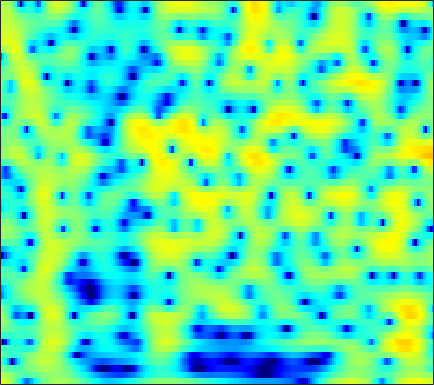

Values plotted in this chart, from the file beside it:
4.6355, 4.137, 3.377, 2.4895, 1.7279, 0.56707, -0.80227, -2.0076, -3.8969, -6.2059, -9.0364, -11.329, -13.06, -11.457, -9.389, -6.8945, -4.9094, -3.7126, -2.4057, -1.3594, -0.52455, -0.010955, 0.54317, 0.96572
2.574, 2.211, 1.692, 1.138, 0.7085, 0.1279, -0.4452, -0.857, -1.359, -1.777, -2.076, -2.205, -2.24, -2.121, -1.944, -1.619, -1.235, -0.9294, -0.5261, -0.1517, 0.1746, 0.3792, 0.5925, 0.7323
0.2053, -0.405, -1.208, -1.938, -2.388, -2.802, -2.962, -2.917, -2.677, -2.287, -1.812, -1.429, -0.9138, -0.4104, -0.05373, 0.3891, 0.7821, 1.039, 1.326, 1.546, 1.692, 1.75, 1.758, 1.68
-1.913, -3.459, -6.101, -9.88, -14.26, -24.55, -15.96, -11.29, -7.511, -4.989, -3.133, -2.023, -0.8048, 0.1869, 0.8104, 1.509, 2.071, 2.407, 2.75, 2.971, 3.07, 3.066, 2.954, 2.711
-0.7386, -1.484, -2.432, -3.252, -3.722, -4.082, -4.107, -3.932, -3.493, -2.902, -2.239, -1.724, -1.032, -0.35, 0.148, 0.7805, 1.366, 1.761, 2.207, 2.54, 2.737, 2.794, 2.729, 2.485
-2.03, -2.687, -3.302, -3.611, -3.697, -3.71, -3.7, -3.726, -3.835, -4.057, -4.344, -4.542, -4.615, -4.258, -3.642, -2.455, -1.097, -0.09479, 1.113, 2.113, 2.862, 3.26, 3.573, 3.644
-13.32, -25.09, -17.17, -10.4, -7.898, -5.929, -4.886, -4.545, -4.615, -5.309, -6.721, -8.408, -11.78, -14.98, -12.77, -7.841, -4.142, -2.07, 0.04762, 1.645, 2.834, 3.497, 4.107, 4.438
-3.131, -3.645, -3.963, -3.952, -3.816, -3.598, -3.411, -3.334, -3.328, -3.414, -3.544, -3.614, -3.589, -3.34, -2.972, -2.26, -1.355, -0.6117, 0.3586, 1.228, 1.965, 2.413, 2.868, 3.146
0.1928, -0.2614, -0.8374, -1.362, -1.721, -2.15, -2.529, -2.773, -3.02, -3.174, -3.207, -3.162, -2.988, -2.659, -2.308, -1.728, -1.058, -0.5222, 0.2107, 0.9052, 1.512, 1.884, 2.257, 2.475
1.935, 1.22, 0.187, -0.9078, -1.75, -2.85, -3.847, -4.482, -5.149, -5.608, -5.907, -6.031, -6.001, -5.624, -5.054, -3.922, -2.563, -1.519, -0.199, 0.9649, 1.918, 2.479, 3.007, 3.279
2.326, 1.274, -0.4401, -2.62, -4.661, -8.03, -12.01, -14.07, -13.26, -11.54, -10.91, -11.38, -13.82, -21.17, -24.35, -11.96, -6.241, -3.378, -0.5938, 1.405, 2.832, 3.604, 4.281, 4.586
0.2152, -0.5765, -1.859, -3.438, -4.796, -6.764, -8.515, -9.217, -8.958, -8.001, -7.125, -6.63, -6.144, -5.604, -4.93, -3.545, -1.889, -0.6514, 0.8717, 2.143, 3.102, 3.614, 4.024, 4.138
-4.111, -4.156, -4.132, -4.069, -4.023, -3.949, -3.805, -3.633, -3.32, -2.892, -2.37, -1.956, -1.391, -0.7762, -0.2976, 0.3612, 1.045, 1.534, 2.113, 2.576, 2.897, 3.024, 3.025, 2.834
-12.65, -10.39, -7.915, -6.058, -4.973, -3.819, -2.873, -2.257, -1.527, -0.8771, -0.2791, 0.1477, 0.6821, 1.188, 1.542, 1.951, 2.297, 2.513, 2.718, 2.798, 2.742, 2.604, 2.278, 1.787
-10.72, -9.177, -7.155, -5.454, -4.389, -3.187, -2.203, -1.567, -0.813, -0.1437, 0.451, 0.8631, 1.384, 1.845, 2.156, 2.517, 2.775, 2.899, 2.958, 2.877, 2.632, 2.329, 1.76, 0.9884
-4.732, -4.348, -3.748, -3.144, -2.708, -2.158, -1.662, -1.324, -0.9036, -0.4739, -0.006907, 0.3702, 0.9082, 1.463, 1.863, 2.361, 2.772, 2.991, 3.138, 3.104, 2.858, 2.52, 1.842, 0.8792
-2.476, -2.321, -2.173, -2.077, -2.051, -2.13, -2.32, -2.525, -2.837, -3.067, -2.98, -2.613, -1.749, -0.5948, 0.3171, 1.432, 2.379, 2.944, 3.477, 3.737, 3.724, 3.525, 2.993, 2.143
-3.19, -3.12, -3.102, -3.148, -3.291, -3.737, -4.571, -5.534, -7.541, -10.99, -16.79, -16.7, -9.807, -5.256, -2.824, -0.4052, 1.344, 2.344, 3.334, 3.97, 4.285, 4.326, 4.124, 3.643
-7.665, -7.564, -7.119, -6.589, -6.265, -6.006, -6.084, -6.402, -7.087, -7.922, -8.362, -7.972, -6.459, -4.387, -2.885, -1.083, 0.4658, 1.428, 2.462, 3.236, 3.753, 3.977, 4.068, 3.924
-21.57, -20.05, -14.18, -10.6, -8.876, -7.291, -6.295, -5.842, -5.466, -5.183, -4.878, -4.562, -3.975, -3.136, -2.386, -1.344, -0.2515, 0.5537, 1.527, 2.357, 3.013, 3.376, 3.686, 3.791
-10.19, -9.993, -8.782, -7.368, -6.373, -5.375, -4.764, -4.497, -4.422, -4.593, -4.912, -5.188, -5.414, -5.29, -4.796, -3.619, -2.169, -1.059, 0.3309, 1.512, 2.443, 2.976, 3.478, 3.759
-2.526, -2.499, -2.358, -2.2, -2.071, -2.012, -2.165, -2.438, -3.072, -4.152, -5.832, -7.702, -11.63, -18.95, -17.28, -9.625, -5.138, -2.825, -0.5504, 1.09, 2.246, 2.859, 3.373, 3.605
0.6499, 0.6777, 0.6482, 0.5865, 0.4515, 0.1774, -0.2136, -0.6306, -1.326, -2.219, -3.318, -4.249, -5.404, -5.992, -5.683, -4.192, -2.338, -0.9908, 0.5351, 1.687, 2.468, 2.808, 2.944, 2.715
1.208, 1.245, 1.195, 1.029, 0.8227, 0.4564, -0.002148, -0.3914, -0.9463, -1.449, -1.841, -1.993, -1.974, -1.631, -1.218, -0.448, 0.4442, 1.1, 1.897, 2.492, 2.814, 2.838, 2.546, 1.81
0.00186, 0.05701, 0.02983, -0.1835, -0.424, -0.9427, -1.689, -2.367, -3.411, -4.388, -4.958, -4.881, -4.109, -2.82, -1.708, -0.3627, 0.864, 1.644, 2.461, 3.031, 3.312, 3.324, 3.062, 2.47
-3.357, -2.979, -2.585, -2.457, -2.568, -3.078, -4.083, -5.221, -7.558, -11.56, -20.61, -23.11, -11.45, -6.399, -3.892, -1.4, 0.412, 1.459, 2.501, 3.199, 3.585, 3.693, 3.605, 3.298
-8.412, -6.68, -5.185, -4.299, -4.053, -4.068, -4.47, -5, -5.859, -6.774, -7.226, -6.892, -5.578, -3.651, -2.199, -0.4621, 1.007, 1.889, 2.805, 3.398, 3.702, 3.743, 3.579, 3.185
-7.074, -5.945, -4.867, -4.256, -4.032, -3.996, -4.139, -4.316, -4.465, -4.378, -3.949, -3.368, -2.294, -1.069, -0.0789, 1.19, 2.299, 2.994, 3.68, 4.086, 4.179, 4.03, 3.536, 2.679
-3.525, -3.457, -3.452, -3.714, -4.005, -4.689, -5.668, -6.527, -7.669, -8.009, -6.936, -5.471, -3.253, -1.154, 0.1906, 1.774, 3.004, 3.735, 4.417, 4.778, 4.791, 4.554, 3.884, 2.739
-3.609, -3.889, -4.352, -4.926, -5.499, -6.581, -8.259, -10.14, -14.39, -21.44, -14.88, -9.907, -5.567, -2.566, -0.8293, 0.9606, 2.317, 3.083, 3.817, 4.226, 4.334, 4.224, 3.807, 3.106
-6.283, -6.79, -7.311, -7.539, -7.672, -7.7, -7.79, -7.848, -7.813, -7.361, -6.295, -5.196, -3.504, -1.893, -0.7662, 0.5067, 1.543, 2.152, 2.76, 3.148, 3.329, 3.34, 3.204, 2.921
-10.51, -12.4, -14.12, -13.26, -11.48, -9.211, -7.371, -6.274, -5.025, -3.952, -2.948, -2.212, -1.291, -0.3885, 0.2007, 0.9194, 1.51, 1.883, 2.269, 2.537, 2.683, 2.71, 2.659, 2.506
-9.788, -12.28, -15.02, -12.91, -10.19, -7.054, -4.799, -3.484, -2.122, -1.088, -0.2977, 0.178, 0.6575, 1.027, 1.222, 1.431, 1.61, 1.74, 1.915, 2.065, 2.171, 2.188, 2.101, 1.884
-2.926, -3.026, -2.858, -2.36, -1.73, -0.779, 0.1781, 0.8068, 1.48, 1.944, 2.171, 2.178, 2.016, 1.6, 1.206, 0.6035, 0.1025, -0.09248, -0.002169, 0.4006, 0.8681, 1.138, 1.224, 0.9146
-0.1013, 0.446, 1.077, 1.64, 2.069, 2.537, 2.944, 3.143, 3.272, 3.196, 2.877, 2.442, 1.55, 0.1838, -1.221, -3.884, -7.659, -10.38, -8.724, -4.871, -2.232, -0.9807, -0.06112, 0.06887
-0.7537, 0.08125, 0.9398, 1.617, 1.964, 2.299, 2.436, 2.438, 2.279, 1.935, 1.402, 0.8805, -0.07127, -1.278, -2.492, -4.438, -6.62, -7.65, -6.92, -4.744, -2.683, -1.507, -0.4437, 0.1224
-1.518, -0.742, 0.06617, 0.6109, 0.8446, 0.9822, 0.8823, 0.6824, 0.2501, -0.3166, -0.952, -1.415, -1.955, -2.342, -2.567, -2.708, -2.69, -2.5, -2.035, -1.361, -0.6211, -0.08843, 0.5075, 0.9533
-1.128, -0.652, -0.1638, 0.09938, 0.196, 0.07755, -0.2862, -0.7905, -1.774, -3.119, -4.712, -5.83, -6.393, -5.716, -4.625, -3.183, -1.899, -1.113, -0.2417, 0.4416, 0.9733, 1.275, 1.584, 1.79
-0.7942, -0.7138, -0.578, -0.3782, -0.2496, -0.2243, -0.484, -0.9634, -2.115, -4.144, -7.66, -12.33, -19.4, -9.923, -5.968, -2.691, -0.6118, 0.4476, 1.4, 1.939, 2.155, 2.144, 1.961, 1.681
-3.575, -4.364, -4.461, -3.383, -2.354, -1.108, -0.2983, 0.01565, 0.05612, -0.2799, -0.7934, -1.115, -1.059, -0.3981, 0.3968, 1.477, 2.359, 2.832, 3.136, 3.056, 2.558, 1.896, 0.5878, -1.187
-9.71, -15.98, -17.53, -9.022, -5.728, -2.883, -1.063, -0.09809, 0.7956, 1.398, 1.827, 2.1, 2.436, 2.77, 3.024, 3.3, 3.448, 3.438, 3.194, 2.633, 1.679, 0.643, -1.315, -4.205
-4.458, -5.054, -5.178, -4.453, -3.637, -2.419, -1.26, -0.5031, 0.3707, 1.093, 1.675, 2.035, 2.408, 2.693, 2.815, 2.884, 2.812, 2.642, 2.262, 1.682, 0.8933, 0.1676, -0.9426, -2.12
-2.162, -2.455, -2.627, -2.557, -2.329, -1.842, -1.2, -0.6679, 0.06212, 0.7489, 1.353, 1.728, 2.13, 2.388, 2.487, 2.491, 2.349, 2.149, 1.769, 1.27, 0.6722, 0.1734, -0.5184, -1.206
-1.425, -1.943, -2.558, -2.972, -3.015, -2.702, -1.99, -1.274, -0.2594, 0.7008, 1.519, 2.015, 2.496, 2.758, 2.84, 2.771, 2.529, 2.261, 1.792, 1.237, 0.63, 0.1584, -0.4798, -1.115
-1.132, -2.328, -4.412, -6.916, -8.466, -7.823, -4.949, -2.827, -0.5221, 1.205, 2.444, 3.107, 3.658, 3.896, 3.869, 3.602, 3.098, 2.584, 1.774, 0.896, 0.04569, -0.5166, -1.159, -1.71
-0.2599, -1.425, -3.585, -6.613, -8.755, -7.87, -4.122, -1.661, 0.8193, 2.571, 3.759, 4.326, 4.728, 4.742, 4.489, 3.833, 2.79, 1.736, -0.002265, -2.026, -3.929, -4.833, -4.987, -4.495
-0.2505, -0.4206, -0.6824, -0.807, -0.7118, -0.1899, 0.7044, 1.486, 2.502, 3.348, 3.931, 4.176, 4.224, 3.919, 3.47, 2.507, 1.066, -0.3956, -3.064, -7.105, -14.44, -25.87, -13.47, -8.49
-2.281, -1.794, -1.058, -0.2525, 0.3403, 1.134, 1.871, 2.352, 2.883, 3.238, 3.385, 3.363, 3.118, 2.647, 2.151, 1.285, 0.1769, -0.8106, -2.312, -3.896, -5.241, -5.805, -5.76, -5.113
-7.097, -5.516, -3.168, -1.125, 0.09651, 1.381, 2.281, 2.728, 3.067, 3.117, 2.912, 2.624, 2.077, 1.43, 0.9098, 0.224, -0.4412, -0.9196, -1.515, -2.044, -2.429, -2.607, -2.672, -2.539
-12.79, -7.554, -3.052, -0.1915, 1.321, 2.681, 3.484, 3.779, 3.764, 3.334, 2.531, 1.683, 0.3526, -0.9969, -1.849, -2.546, -2.713, -2.634, -2.5, -2.449, -2.473, -2.51, -2.482, -2.3
-0.1313, 0.6535, 1.934, 3.107, 3.829, 4.481, 4.745, 4.671, 4.173, 3.182, 1.601, -0.08493, -3.21, -7.946, -13.01, -13.79, -9.02, -6.908, -5.462, -5.028, -5.331, -5.846, -6.559, -6.698
3.267, 3.586, 4.006, 4.371, 4.56, 4.651, 4.491, 4.174, 3.48, 2.411, 0.9058, -0.5396, -2.894, -5.599, -7.342, -8.226, -7.602, -7.016, -6.728, -7.246, -8.801, -10.95, -16.55, -40.99
3.642, 3.833, 4.022, 4.133, 4.132, 4.007, 3.721, 3.39, 2.783, 1.986, 1.014, 0.2115, -0.9293, -2.048, -2.793, -3.596, -4.184, -4.579, -5.157, -5.937, -6.957, -7.841, -8.932, -9.396
3.188, 3.367, 3.526, 3.564, 3.516, 3.338, 3.043, 2.751, 2.258, 1.675, 1.028, 0.5198, -0.1775, -0.8545, -1.335, -1.911, -2.438, -2.798, -3.249, -3.686, -4.106, -4.397, -4.713, -4.921
2.57, 2.818, 3.01, 3.028, 2.946, 2.715, 2.364, 2.039, 1.56, 1.053, 0.5414, 0.1473, -0.3471, -0.8026, -1.114, -1.493, -1.811, -1.99, -2.151, -2.219, -2.233, -2.225, -2.214, -2.229
2.096, 2.466, 2.692, 2.652, 2.448, 1.991, 1.362, 0.8284, 0.129, -0.4748, -0.9489, -1.232, -1.555, -1.884, -2.148, -2.496, -2.716, -2.745, -2.534, -2.07, -1.464, -0.9916, -0.434, -0.01506
1.927, 2.377, 2.576, 2.334, 1.855, 0.8074, -0.6782, -2.012, -3.805, -4.961, -5.025, -4.605, -4.154, -4.179, -4.602, -5.659, -7.037, -7.644, -6.753, -4.502, -2.212, -0.7847, 0.7017, 1.751
1.56, 1.945, 2.052, 1.63, 0.9585, -0.5444, -2.951, -5.693, -11.91, -28.5, -12.57, -8.708, -6.258, -5.482, -5.76, -7.389, -10.98, -14.81, -11.95, -6.199, -2.482, -0.5297, 1.346, 2.611
